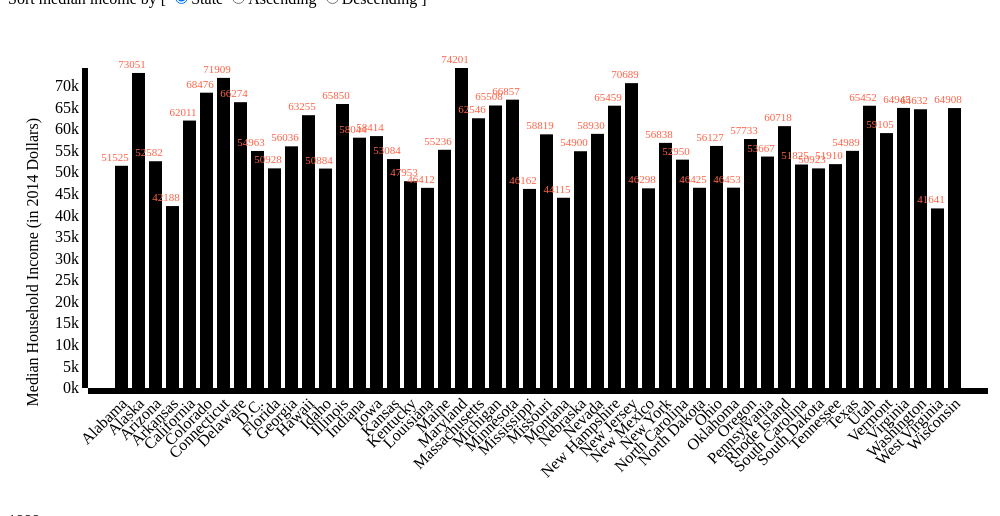
D3 v3 page, settled after 360 driven frames (6 s of simulated time); the page loaded 1 data file(s).


// ── barChart.js

function BarChart(svg, xData, yData, plotWidth, plotHeight) {
  
  var self = this;

  this._svg = svg;
  this._xData = xData;
  this._yData = yData;

  this._xyData = [];
  xData.forEach(function(xi, i) {
    self._xyData[i] = [xi, yData[i]];
  });

  this._plotWidth = plotWidth;
  this._plotHeight = plotHeight;

  this._bars = undefined;

  this.xAxis = undefined;
  this.xAxisGroup = undefined;
  this.yAxis = undefined;
  this.yAxisGroup = undefined;
  this.xScale = undefined;
  this.yScale = undefined;
  this.dataLabels = undefined;
  this.legend = undefined;

}

//=============================================================================

BarChart.prototype.setXdata = function(xData) {
  this._xData = xData;

}

//=============================================================================

BarChart.prototype.setYdata = function(yData) {
  this._yData = yData;

}

//=============================================================================

BarChart.prototype.setXYdata = function(xyData) {

  this._xyData = xyData;

};

//=============================================================================

BarChart.prototype.createDataLabels = function() {

  var self = this;

  this._svg
      .select("g")
      .append("g")
      .attr("id", "dataLabels")
      .selectAll("text")
      .data(this._xyData)
      .enter()
      .append("text")
      .text(function(d) {
        return d[1];
      })
      .style("text-anchor", "middle")
      .attr("x", function(d, i) {
        return self.xScale(d[0]);
      })
      .attr("y", function(d, i) {
        return self.yScale(d[1]) - 5;
      })
      .attr("fill", "tomato")
      .attr("font-size", "11px");

  this.dataLabels = this._svg.select("#dataLabels").selectAll("text");
   

};

//=============================================================================
BarChart.prototype.updateDataLabels = function() {

  this.dataLabels
      .data(this._xyData);
};


//=============================================================================
BarChart.prototype.updateDataLabelsRot = function(rot) {

  var self = this;

  if (rot === 0) {
    this.dataLabels
        .attr("transform", "");
  } else {
 
  this.dataLabels
      .style("text-anchor", "middle")
      .attr("transform", function(d) {
        var x = self.xScale(d[0]),
            y = self.yScale(d[1]);

        return "translate(" + (x + 20) + "," + (y - 15) + ") rotate("+rot+")" 
            + "translate(" + (-x) + "," + (-y) + ")";
      });
  }
}

//=============================================================================
BarChart.prototype.updateDataLabelsYpos = function() {

  var self = this;

  if ((arguments.length === 1) && (arguments[0].animate === false)) {

    this.dataLabels
        .text(function(d) {
          return d[1];
        })
        .style("text-anchor", "middle")
        .attr("y", function(d, i) {
          return self.yScale(d[1]) - 5;
        })
        .attr("fill", "tomato")
        .attr("font-size", "11px");
  } else {
    this.dataLabels
        .transition()
        .duration(1000)
        .text(function(d) {
          return d[1];
        })
        .style("text-anchor", "middle")
        .attr("y", function(d, i) {
          return self.yScale(d[1]) - 5;
        })
        .attr("fill", "tomato")
        .attr("font-size", "11px");
  }


};



//=============================================================================

BarChart.prototype.updateDataLabelsXpos = function() {
  var self = this;

  if ((arguments.length === 1) && (arguments[0].animate === false)) {

    this.dataLabels
        .text(function(d) {
          return d[1];
        })
        .attr("text-anchor", "middle")
        .attr("x", function(d) { 
          return self.xScale(d[0]);
        })
        .attr("fill", "tomato")
        .attr("font-size", "11px");

  } else {

    this.dataLabels
        .transition()
        .duration(1000)
        .text(function(d) {
          return d[1];
        })
        .attr("text-anchor", "middle")
        .attr("x", function(d) { 
          return self.xScale(d[0]);
        })
        .attr("fill", "tomato")
        .attr("font-size", "11px");
  }

};



//=============================================================================

BarChart.prototype.createBars = function() {

  var self = this;


  this._svg
      .select("g")
      .selectAll("rect")
      .data(self._xyData)
      .enter()
      .append("rect")
      .attr("id", function(d) {
        return d[0];
      })
      .attr("x", function(d, i) {
        return self.xScale(d[0]);
      })
      .attr("width", this.xScale.rangeBand())
      .attr("y", function(d, i) { 
        return self.yScale(d[1]);
      })
      .attr("height", function(d,i) {
        return self._plotHeight - self.yScale(d[1]);
      });

  this._bars = this._svg.selectAll("rect");

};

//=============================================================================

BarChart.prototype.updateBars = function() {

  this._bars
      .data(this._xyData);
};


//=============================================================================

BarChart.prototype.updateBarsXpos = function() {

  var self = this;

  if ( (arguments.length === 1) && (arguments[0].animate === false) ) {
    this._bars
        .attr("x", function(d) {
          return self.xScale(d[0]);
        });
  } else {
    this._bars
        .transition()
        .delay(function(d, i) {
          return i * 25;
        })
        .duration(1000)
        .attr("x", function(d) {
          return self.xScale(d[0]);
        });

  }

};

//=============================================================================

BarChart.prototype.updateBarsYpos = function() {

  var self = this;

  this._bars
      .transition()
      .duration(1000)
      .attr("y", function(d) {
        return self.yScale(d[1]);
      })
      .attr("height", function(d) {
        return self._plotHeight - self.yScale(d[1]);
      })
      .attr("id", function(d) {
        if (d[0]==="Ohio") { console.log(d[0]+" is "+d[1]); }
        return d[0]+"$"+d[1];
      });

};



//=============================================================================

BarChart.prototype.sortBars = function(order) {

  if (order === 'state') {
    this._xyData.sort(function(a, b) {
      return d3.ascending(a[0], b[0]);
    });
  } else if (order === 'ascending') {
    this._xyData.sort(function(a, b) {
      return d3.ascending(a[1], b[1]);
    });
  } else if (order === 'descending') {
    this._xyData.sort(function(a, b) {
      return d3.descending(a[1], b[1]);
    });
  }

  console.log(this._xyData);
};

//=============================================================================

BarChart.prototype.createXscale = function(domainData, rangeValues) {
  this.xScale = d3.scale.ordinal()
      .domain(domainData)
      .rangeRoundBands(rangeValues, 0.25);
};

//=============================================================================

BarChart.prototype.updateXscale = function() {
  this.xScale.domain(this._xyData.map(function(d) {
//    console.log(d[0]+" "+d[1]);
    return d[0];
  }));
}


//=============================================================================

BarChart.prototype.createYscale = function(domainValues, rangeValues, paddingTop) {
  this.yScale = d3.scale.linear()
      .domain([domainValues[0], domainValues[1] + paddingTop])
      .range(rangeValues);
};

//=============================================================================

BarChart.prototype.updateYscale = function() {
  this.yScale
      .domain([0, d3.max(this._yData)]);
};


//=============================================================================

BarChart.prototype.createXaxis = function() {

  var self = this;

  this.xAxis = d3.svg.axis()
      .scale(this.xScale)
      .orient("bottom");

  this.xAxisGroup = this._svg
      .select("g")
      .append("g")
      .attr("class", "x axis")

  this.xAxisGroup
      .attr("transform", "translate(0," + this._plotHeight + ")")
      .call(this.xAxis)
      .selectAll("text")
      .attr("x", -7)
      .attr("y", 5)
      .attr("transform", "rotate(-45)")
      .style("text-anchor", "end");
};

//=============================================================================

BarChart.prototype.updateXaxis = function() {

  this.xAxisGroup
      .transition()
      .duration(1000)
      .call(this.xAxis)
      .delay(function(d, i) {
        return i * 50;
      })
      .selectAll("text")
      .attr("x", -10)
      .attr("y", 0)
      .attr("transform", "rotate(-45)")
      .style("text-anchor", "end");	
};

//=============================================================================

BarChart.prototype.createYaxis = function() {
  this.yAxis = d3.svg.axis()
      .scale(this.yScale)
      .orient("left")
      .ticks(15, "s");

  this.yAxisGroup = this._svg
      .select("g")
      .append("g")
      .attr("class", "y axis");

  this.yAxisGroup
      .call(this.yAxis)
      .append("text")
      .attr("x", "-50")
      .attr("y", "-50")
      .attr("text-anchor", "end")
      .attr("transform", "rotate(-90)")
      .text("Median Household Income (in 2014 Dollars)");
};


//=============================================================================

BarChart.prototype.updateYaxis = function() {

  this.yAxisGroup
      .transition()
      .duration(1000)
      .call(this.yAxis);
};








// ── barView.js

function BarView() {
  this.yearSelect = document.querySelector("[name='yearSelect']");
  this.yearDisplay = document.querySelector("[name='yearDisplay']");
  this.sortSelectors = document.querySelectorAll("[name='sortSelect']");

  this._svg = undefined;
  this._chart = undefined;
  this.paddingTop = 0;

  this.plotWidth = 0;
  this.plotHeight = 0;

}

//=============================================================================

BarView.prototype.setListener = function(action, eveHandler) {

  var self = this;

  if (action === 'yearSelect') {
    this.yearSelect.addEventListener("change", function() {
      self.yearDisplay.innerHTML = this.value;
      eveHandler(+this.value);
    }, false);
  } else if (action === 'sortSelect') {
    for (i = 0; i < this.sortSelectors.length; i++) {
      this.sortSelectors[i].addEventListener("change", function() {
        eveHandler(this.value);
      }, false);
    }
  }

};

//=============================================================================

BarView.prototype.createSVG = function(svgOptions) {
  this.plotWidth = svgOptions.width - svgOptions.margin.left - svgOptions.margin.right;
  this.plotHeight = svgOptions.height - svgOptions.margin.top - svgOptions.margin.bottom;

  this._svg = d3.select(svgOptions.parentElement)
      .append("svg");

  this._svg
      .attr("width", svgOptions.width)
      .attr("height", svgOptions.height)
      .append("g")
      .attr("transform", "translate(" + svgOptions.margin.left +
          "," + svgOptions.margin.top + ")");
};

//=============================================================================

BarView.prototype.createBarChart = function(xData, yData) {
  this._chart = new BarChart(this._svg, xData, yData, this.plotWidth, this.plotHeight);

/*  var xRangeValues = [0, +this._svg.attr("width")],
      yDomainValues = [0, d3.max(yData)],
      yRangeValues = [+this._svg.attr("height"), 0];
*/
  var xRangeValues = [0, this.plotWidth],
      yDomainValues = [0, d3.max(yData)],
      yRangeValues = [this.plotHeight, 0];

  this._chart.createXscale(xData, xRangeValues);
  this._chart.createYscale(yDomainValues, yRangeValues, this.paddingTop);

  this._chart.createXaxis();
  this._chart.createYaxis();

  this._chart.createBars();

  this._chart.createDataLabels();
  
};

//=============================================================================

BarView.prototype.updateBarChart = function(updateOpt) {


  if (updateOpt.type === 'year') {
    this._chart.setXdata(updateOpt.xData);
    this._chart.setYdata(updateOpt.yData);
    this._chart.setXYdata(updateOpt.xyData);

    this._chart.updateYscale();
    this._chart.updateYaxis();

    this._chart.updateBars();

    this._chart.updateBarsYpos();

    this._chart.updateDataLabels();
    
    if (updateOpt.fromOrder === 'state') {
      this._chart.updateDataLabelsYpos();
    } else {
      this._chart.updateDataLabelsYpos({animate: false});
    }

  }

  if ((updateOpt.type === 'sort') || 
      ((updateOpt.type === 'year') &&  
      (updateOpt.fromOrder === 'ascending') || 
      (updateOpt.fromOrder === 'descending')) ) {

    var sortOrder = (updateOpt.type === 'sort') ? 
        updateOpt.value : updateOpt.fromOrder;

    this._chart.sortBars(sortOrder);

    this._chart.updateXscale();
    this._chart.updateXaxis();

    if (updateOpt.type === 'year') {
      this._chart.updateBarsXpos({animate: false});
      this._chart.updateDataLabelsXpos({animate: false});
    } else {
      this._chart.updateBarsXpos();
      this._chart.updateDataLabelsXpos();
    }

    if (updateOpt.fromOrder === 'state') {
      //labels rotate = 0, middle
      this._chart.updateDataLabelsRot(0);
    } else {
      //labels rotate = 45, start
      this._chart.updateDataLabelsRot(-45);

    }



  }

    

  


};


//=============================================================================



// ── usmhiApp.js

(function() {
  
  d3.csv("median-household-income-by-state-master.csv",
      function(error, data) {
        if (error) {
          return console.log(error);
        }

        var pseudoStorage = usmhiApp.Storage.getInstance(data);

        var defData = pseudoStorage.find(1999);
        var model = new usmhiApp.Model(defData, pseudoStorage);

        var view = new BarView();
        var svgOpt = {
          parentElement: '.svg-holder', 
          width: 1000,
          height: 500,
          margin: {top: 60, right: 20, bottom: 120, left: 80}
        }
          
        view.createSVG(svgOpt);

        var xData = defData.map(function(d) { return d.state; });
        var yData = defData.map(function(d) { 
          return Number.parseFloat(d["median income"].replace(',',''));
        });

        view.createBarChart(xData, yData); 

        var controller = new usmhiApp.Controller(model, view);

      }

  );

})();

// ── usmhiController.js

(function(window) {

  function BarController(model, view) {
    var self = this;
    this.model = model;
    this.view = view;

    this.view.setListener('yearSelect', function(year) {
      self.update({type: 'year', value: year});
    });

    this.view.setListener('sortSelect', function(order) {
      self.update({type: 'sort', value: order});
    });

    this.xDataOrder = 'state';

  }

//=============================================================================

  BarController.prototype.update = function(updateOpt) {

    if (updateOpt.type === 'sort') {
      this.xDataOrder = updateOpt.value;
      //console.log(updateOpt);
      this.view.updateBarChart({
        type: 'sort', 
        value: updateOpt.value,
        fromOrder: this.xDataOrder
      });

    } else if (updateOpt.type === 'year') {

      //get data for given year
      var newData,
          xData = [],
          yData = [],
          xyData = [];
      
      this.model.read(updateOpt.value);
      newData = this.model.getData();

      xData = newData.map(function(d) { return d.state; });
      yData = newData.map(function(d) { 
        return Number.parseFloat(d["median income"].replace(',',''));
      });

      xData.forEach(function(xi, i) {
        xyData[i] = [xi, yData[i]];
      });

      this.view.updateBarChart({
        type: 'year',
        xyData: xyData,
        xData: xData,
        yData: yData,
        fromOrder: this.xDataOrder
      });
/*
      if (this.xDataOrder === 'ascending' || this.xDataOrder === 'descending') {
        this.view.updateBarChart({type: 'sort', value: this.xDataOrder});
      }
*/

    }
      
  }


//=============================================================================
  window.usmhiApp = window.usmhiApp || {};
  window.usmhiApp.Controller = BarController;

})(window);

// ── usmhiModel.js

(function(window) {
  
  function USmhiModel(data, storage) {
    this._data = data;
    this._storage = storage;
  }

//=============================================================================

  USmhiModel.prototype.getData = function() {
    return this._data;
  };

//=============================================================================

  USmhiModel.prototype.read = function(year) {
    this._data = this._storage.find(year);
  }

//=============================================================================

  window.usmhiApp = usmhiApp || {};
  window.usmhiApp.Model = USmhiModel;

})(window);



    

// ── usmhiStorage.js

(function(window) {

  var MASTER_DATA;

//=============================================================================
  function Storage(data) {
    MASTER_DATA = data;
  }

//=============================================================================
  Storage.prototype.find = function(year) {

    var resultData = MASTER_DATA.filter(function(d) {
      return ( (+d.year === year) && (d.state !== "United States") );
    });

    return resultData;
  };

//=============================================================================
  var instance;
  var getInstance = function(data) {
    if (instance === undefined) {
      instance = new Storage(data);
    }
    return instance;
  };

  window.usmhiApp = window.usmhiApp || {};
  window.usmhiApp.Storage = {getInstance: getInstance};

})(window);



### data: median-household-income-by-state-master.csv
year, state, median income, se, footnote
2014, United States, 53,657, 392, none
2014, Alabama, 42,278, 1,529, none
2014, Alaska, 67,629, 3,153, none
2014, Arizona, 49,254, 2,304, none
2014, Arkansas, 44,922, 2,546, none
2014, California, 60,487, 894, none
2014, Colorado, 60,940, 2,414, none
2014, Connecticut, 70,161, 2,665, none
2014, Delaware, 57,522, 2,970, none
2014, D.C., 68,277, 4,402, none
2014, Florida, 46,140, 950, none
2014, Georgia, 49,555, 2,009, none
2014, Hawaii, 71,223, 2,676, none
2014, Idaho, 53,438, 2,572, none
2014, Illinois, 54,916, 1,625, none
2014, Indiana, 48,060, 1,943, none
2014, Iowa, 57,810, 3,425, none
2014, Kansas, 53,444, 2,863, none
2014, Kentucky, 42,786, 1,580, none
2014, Louisiana, 42,406, 1,862, none
2014, Maine, 51,710, 2,171, none
2014, Maryland, 76,165, 4,272, none
2014, Massachusetts, 63,151, 2,662, none
2014, Michigan, 52,005, 1,199, none
2014, Minnesota, 67,244, 3,207, none
2014, Mississippi, 35,521, 1,294, none
2014, Missouri, 56,630, 3,030, none
2014, Montana, 51,102, 1,778, none
2014, Nebraska, 56,870, 2,254, none
2014, Nevada, 49,875, 1,836, none
2014, New Hampshire, 73,397, 3,253, none
2014, New Jersey, 65,243, 2,693, none
2014, New Mexico, 46,686, 3,312, none
2014, New York, 54,310, 1,781, none
2014, North Carolina, 46,784, 1,710, none
2014, North Dakota, 60,730, 3,138, none
2014, Ohio, 49,644, 1,393, none
2014, Oklahoma, 47,199, 2,775, none
2014, Oregon, 58,875, 2,998, none
2014, Pennsylvania, 55,173, 2,266, none
2014, Rhode Island, 58,633, 4,001, none
2014, South Carolina, 44,929, 2,244, none
2014, South Dakota, 53,053, 3,542, none
2014, Tennessee, 43,716, 2,326, none
2014, Texas, 53,875, 1,344, none
2014, Utah, 63,383, 3,231, none
2014, Vermont, 60,708, 3,098, none
2014, Virginia, 66,155, 2,946, none
2014, Washington, 59,068, 2,195, none
2014, West Virginia, 39,552, 2,195, none
2014, Wisconsin, 58,080, 2,154, none
2013, United States, 54,462, 665, none
2013, Alabama, 48,094, 5,601, none
2013, Alaska, 73,658, 5,535, none
2013, Arizona, 53,472, 4,436, none
2013, Arkansas, 40,020, 2,441, none
2013, California, 61,789, 1,841, none
2013, Colorado, 69,023, 4,197, none
2013, Connecticut, 70,425, 3,291, none
2013, Delaware, 54,976, 4,421, none
... 1,521 more rows